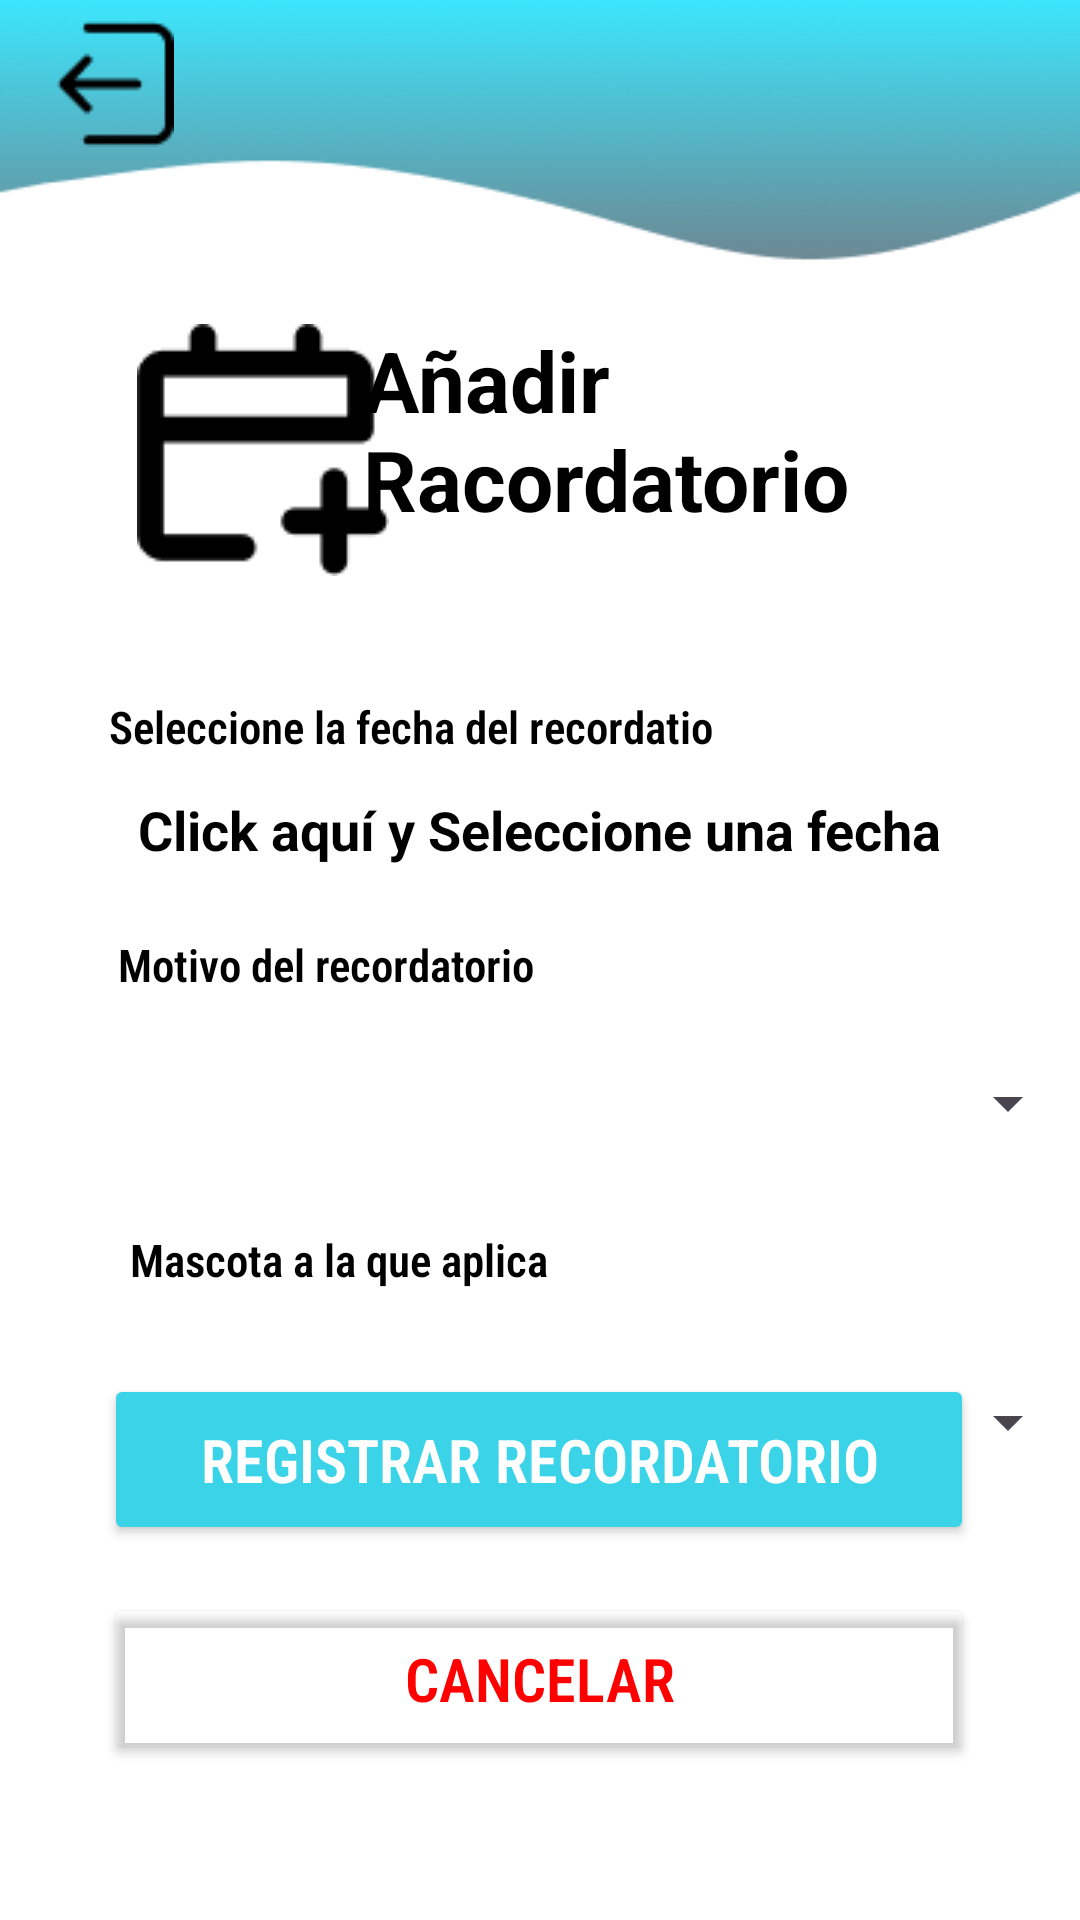

This screen was rendered from an Android layout file. Write that file and the resources it references.
<!-- AndroidManifest.xml: application theme Theme.PetTrack -->
<!-- res/layout/activity_registrar_recordatorios.xml -->
<?xml version="1.0" encoding="utf-8"?>
<androidx.constraintlayout.widget.ConstraintLayout xmlns:android="http://schemas.android.com/apk/res/android"
    xmlns:app="http://schemas.android.com/apk/res-auto"
    xmlns:tools="http://schemas.android.com/tools"
    android:id="@+id/main"
    android:layout_width="match_parent"
    android:layout_height="match_parent"
    android:background="@drawable/fondogradiente"
    tools:context=".RegistrarRecordatorioActivity">

    <ImageButton
        android:id="@+id/imgBtnVolverAHome_R"
        android:layout_width="wrap_content"
        android:layout_height="wrap_content"
        android:layout_marginTop="4dp"
        android:background="@color/color_transparente"
        android:minWidth="48dp"
        android:minHeight="48dp"
        app:layout_constraintEnd_toEndOf="parent"
        app:layout_constraintHorizontal_bias="0.046"
        app:layout_constraintStart_toStartOf="parent"
        app:layout_constraintTop_toTopOf="parent"
        app:srcCompat="@drawable/btnvolver"
        tools:ignore="SpeakableTextPresentCheck" />
    <ImageView
        android:id="@+id/imageView"
        android:layout_width="wrap_content"
        android:layout_height="wrap_content"
        android:layout_marginTop="108dp"
        app:layout_constraintEnd_toEndOf="parent"
        app:layout_constraintHorizontal_bias="0.165"
        app:layout_constraintStart_toStartOf="parent"
        app:layout_constraintTop_toTopOf="parent"
        app:srcCompat="@drawable/icono_calendario" />

    <TextView
        android:id="@+id/tvRecordatorio"
        android:layout_width="240dp"
        android:layout_height="wrap_content"
        android:layout_marginTop="108dp"
        android:layout_marginEnd="4dp"
        android:backgroundTint="@color/color_line_1"
        android:ems="10"
        android:text="@string/tv_title_recordatorios"
        android:textAlignment="textStart"
        android:textColor="@color/black"
        android:textSize="28sp"
        android:textStyle="bold"
        app:layout_constraintEnd_toEndOf="parent"
        app:layout_constraintHorizontal_bias="0.657"
        app:layout_constraintStart_toEndOf="@+id/imageView"
        app:layout_constraintTop_toTopOf="parent" />

    <TextView
        android:id="@+id/tvFRecordatorio"
        android:layout_width="wrap_content"
        android:layout_height="wrap_content"
        android:layout_marginTop="232dp"
        android:fontFamily="sans-serif-condensed-light"
        android:text="@string/tv_fecha_recordatorio"
        android:textAlignment="textStart"
        android:textColor="@color/black"
        android:textSize="15sp"
        android:textStyle="bold"
        app:layout_constraintEnd_toEndOf="parent"
        app:layout_constraintHorizontal_bias="0.229"
        app:layout_constraintStart_toStartOf="parent"
        app:layout_constraintTop_toTopOf="parent" />



    <TextView
        android:id="@+id/tvFechaRecordatorio"
        android:layout_width="280dp"
        android:layout_height="29dp"
        android:layout_marginTop="12dp"
        android:backgroundTint="@color/color_line_1"
        android:ems="10"
        android:text="@string/eligir_fecha"
        android:textAlignment="center"
        android:textColor="@color/black"
        android:textSize="18sp"
        android:textStyle="bold"
        app:layout_constraintEnd_toEndOf="parent"
        app:layout_constraintHorizontal_bias="0.496"
        app:layout_constraintStart_toStartOf="parent"
        app:layout_constraintTop_toBottomOf="@+id/tvFRecordatorio" />

    <TextView
        android:id="@+id/tvMotivo"
        android:layout_width="wrap_content"
        android:layout_height="wrap_content"
        android:layout_marginTop="18dp"
        android:fontFamily="sans-serif-condensed-light"
        android:text="@string/tv_motivo_recordatorio"
        android:textAlignment="textStart"
        android:textColor="@color/black"
        android:textSize="15sp"
        android:textStyle="bold"
        app:layout_constraintEnd_toEndOf="parent"
        app:layout_constraintHorizontal_bias="0.178"
        app:layout_constraintStart_toStartOf="parent"
        app:layout_constraintTop_toBottomOf="@+id/tvFechaRecordatorio" />


    <Spinner
        android:id="@+id/spinnerMotivoR"
        android:layout_width="match_parent"
        android:layout_height="48dp"
        android:layout_marginTop="12dp"
        android:minHeight="48dp"
        app:layout_constraintEnd_toEndOf="parent"
        app:layout_constraintHorizontal_bias="0.0"
        app:layout_constraintStart_toStartOf="parent"
        app:layout_constraintTop_toBottomOf="@+id/tvMotivo" />

    <TextView
        android:id="@+id/tvMascota"
        android:layout_width="wrap_content"
        android:layout_height="wrap_content"
        android:layout_marginTop="18dp"
        android:fontFamily="sans-serif-condensed-light"
        android:text="@string/tv_mascota_recordatorio"
        android:textAlignment="textStart"
        android:textColor="@color/black"
        android:textSize="15sp"
        android:textStyle="bold"
        app:layout_constraintEnd_toEndOf="parent"
        app:layout_constraintHorizontal_bias="0.197"
        app:layout_constraintStart_toStartOf="parent"
        app:layout_constraintTop_toBottomOf="@+id/spinnerMotivoR" />

    <Spinner
        android:id="@+id/spinnerMascotaR"
        android:layout_width="match_parent"
        android:layout_height="48dp"
        android:layout_marginTop="20dp"
        android:minHeight="48dp"
        app:layout_constraintEnd_toEndOf="parent"
        app:layout_constraintHorizontal_bias="0.0"
        app:layout_constraintStart_toStartOf="parent"
        app:layout_constraintTop_toBottomOf="@+id/tvMascota" />


    <Button
        android:id="@+id/btnAgregar_N_R"
        android:layout_width="290dp"
        android:layout_height="wrap_content"
        android:layout_marginBottom="16dp"
        android:backgroundTint="@color/color_btn_1"
        android:fontFamily="sans-serif-condensed-light"
        android:paddingTop="15dp"
        android:paddingBottom="15dp"
        android:text="@string/btn_registrar_recordatorio"
        android:textColor="@color/white"
        android:textSize="20sp"
        android:textStyle="bold"
        app:layout_constraintBottom_toTopOf="@+id/btnCanelar_N_R"
        app:layout_constraintEnd_toEndOf="parent"
        app:layout_constraintHorizontal_bias="0.496"
        app:layout_constraintStart_toStartOf="parent" />

    <Button
        android:id="@+id/btnCanelar_N_R"
        android:layout_width="290dp"
        android:layout_height="wrap_content"
        android:layout_marginBottom="52dp"
        android:backgroundTint="@color/color_transparente"
        android:fontFamily="sans-serif-condensed-light"
        android:paddingTop="15dp"
        android:paddingBottom="15dp"
        android:text="@string/btn_cancelar"
        android:textColor="@color/color_text_1"
        android:textSize="20sp"
        android:textStyle="bold"
        app:layout_constraintBottom_toBottomOf="parent"
        app:layout_constraintEnd_toEndOf="parent"
        app:layout_constraintHorizontal_bias="0.496"
        app:layout_constraintStart_toStartOf="parent"
        app:strokeColor="@color/color_text_1"
        app:strokeWidth="2dp" />


</androidx.constraintlayout.widget.ConstraintLayout>
<!-- resources referenced by this layout -->
<resources>
  <color name="black">#FF000000</color>
  <color name="color_btn_1">#3BD3E8</color>
  <color name="color_line_1">#F26419</color>
  <color name="color_text_1">#FF0000</color>
  <color name="color_transparente">#00FF0000</color>
  <color name="white">#FFFFFFFF</color>
  <!-- drawable btnvolver: png bitmap (drawable, 461 bytes) -->
  <!-- drawable fondogradiente: png bitmap (drawable, 21628 bytes) -->
  <!-- drawable icono_calendario: png bitmap (drawable, 871 bytes) -->
  <string name="btn_cancelar">CANCELAR</string>
  <string name="btn_registrar_recordatorio">REGISTRAR RECORDATORIO</string>
  <string name="eligir_fecha">Click aquí y Seleccione una fecha</string>
  <string name="tv_fecha_recordatorio">Seleccione la fecha del recordatio</string>
  <string name="tv_mascota_recordatorio">Mascota a la que aplica</string>
  <string name="tv_motivo_recordatorio">Motivo del recordatorio</string>
  <string name="tv_title_recordatorios">Añadir Racordatorio</string>
  <style name="Theme.PetTrack" parent="Base.Theme.PetTrack" />
  <style name="Base.Theme.PetTrack" parent="Theme.Material3.DayNight.NoActionBar">
          
          
          <item name="android:windowTranslucentStatus">true</item>
  
      </style>
</resources>
